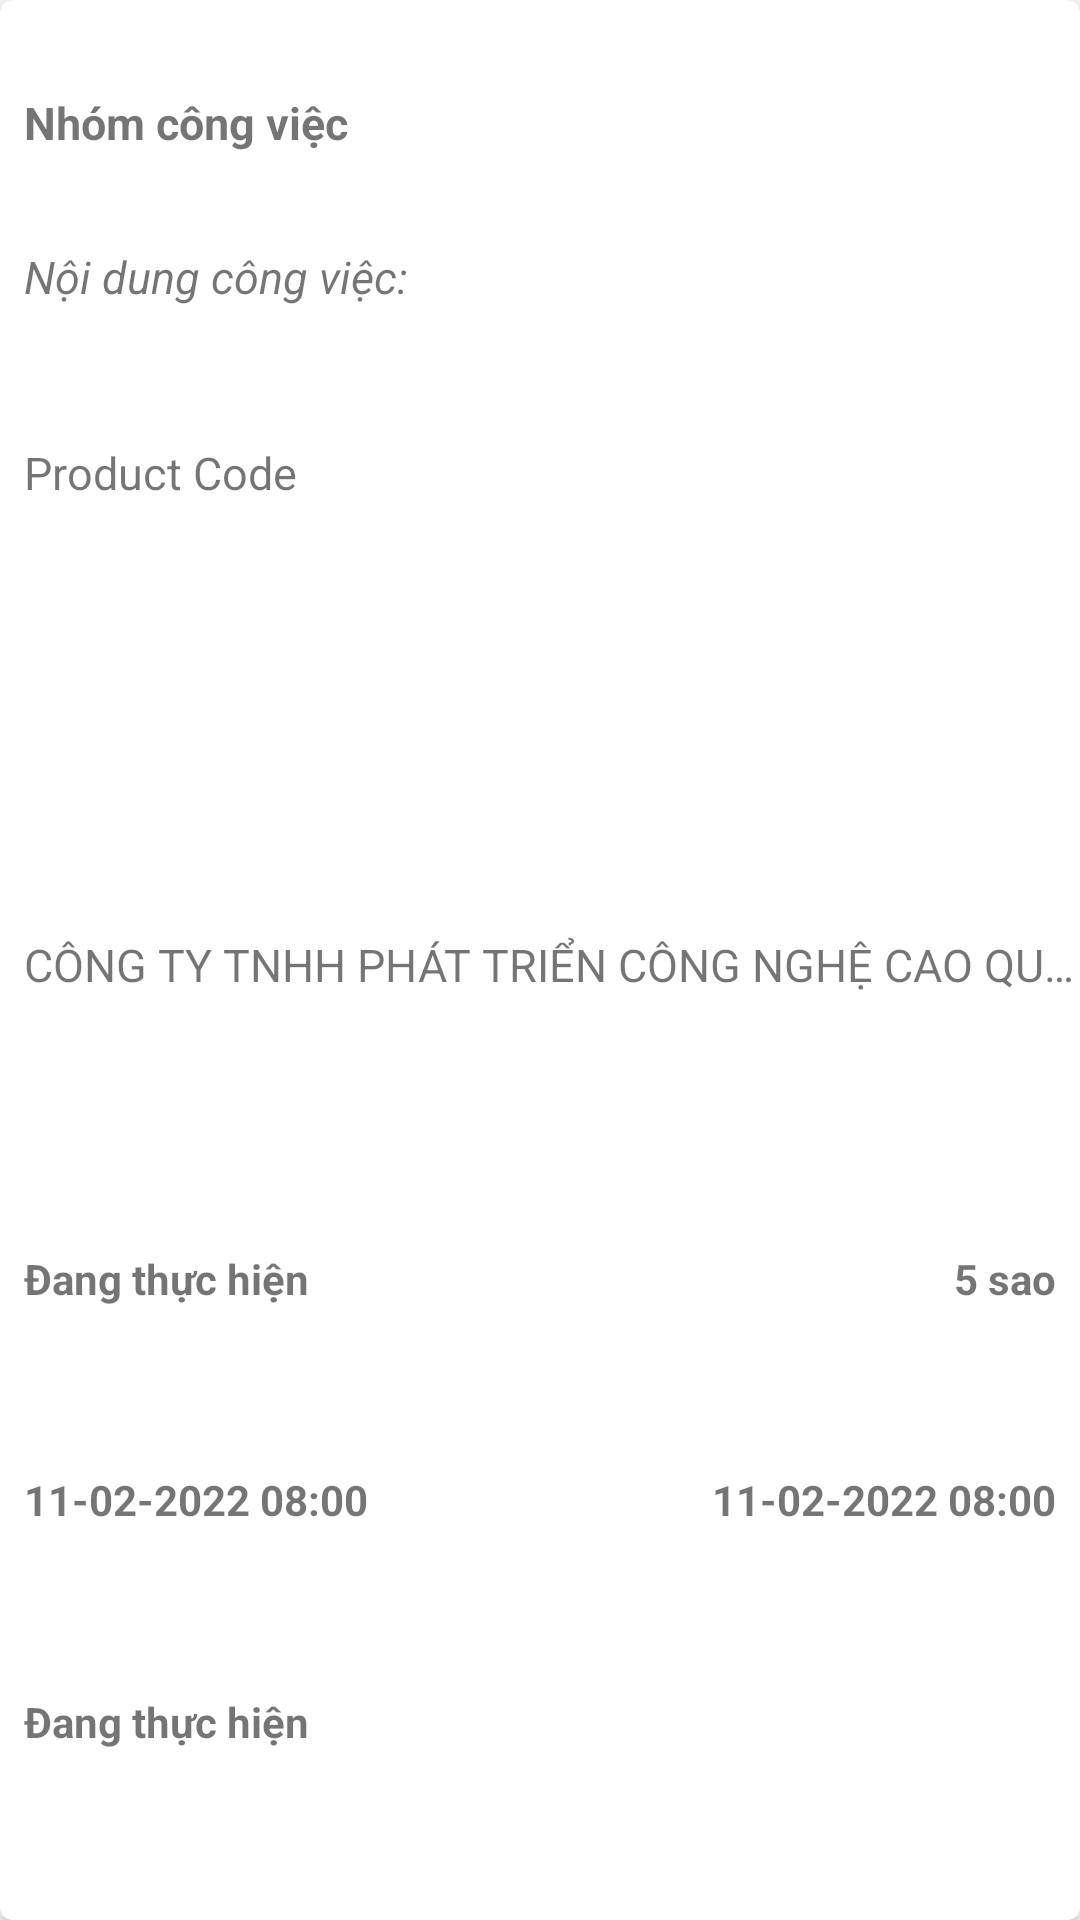

Layout XML and referenced resources for this Android screen:
<!-- AndroidManifest.xml: application theme AppTheme -->
<!-- res/layout/cardview_item_giaoviec.xml -->
<?xml version="1.0" encoding="utf-8"?>
<androidx.cardview.widget.CardView xmlns:android="http://schemas.android.com/apk/res/android"
    xmlns:cardview="http://schemas.android.com/apk/res-auto"
    android:id="@+id/cardview_id"
    android:layout_width="match_parent"
    android:layout_height="200dp"
    android:layout_margin="5dp"
    android:clickable="true"
    android:foreground="?android:attr/selectableItemBackground"
    android:theme="@style/AppTheme"
    cardview:cardCornerRadius="4dp">

    <LinearLayout
        android:id="@+id/div_giaoviec"
        android:layout_width="match_parent"
        android:layout_height="match_parent"
        android:orientation="horizontal"
        android:weightSum="1">

        <LinearLayout
            android:layout_width="0dp"
            android:layout_height="match_parent"
            android:layout_weight="1"
            android:orientation="vertical"
            android:paddingLeft="8dp"
            android:weightSum="1.95">

            <TextView
                android:id="@+id/txtNhomCongViec"
                android:layout_width="match_parent"
                android:layout_height="0dp"
                android:layout_weight="0.25"
                android:ellipsize="end"
                android:gravity="left|center_vertical"
                android:maxLines="1"
                android:scrollHorizontally="false"
                android:singleLine="true"
                android:text="Nhóm công việc"
                android:textSize="15dp"
                android:textStyle="bold" />

            <TextView
                android:layout_width="match_parent"
                android:layout_height="0dp"
                android:layout_weight="0.2"
                android:gravity="left|top"
                android:text="Nội dung công việc:"
                android:textSize="15dp"
                android:textStyle="italic" />

            <TextView
                android:id="@+id/txtCauHinh"
                android:layout_width="match_parent"
                android:layout_height="0dp"
                android:layout_weight="0.5"
                android:gravity="left|top"
                android:text="Product Code"
                android:textSize="15dp" />

            <TextView
                android:id="@+id/txtKhachHang"
                android:layout_width="match_parent"
                android:layout_height="0dp"
                android:layout_weight="0.25"
                android:ellipsize="end"
                android:maxLines="1"
                android:scrollHorizontally="false"
                android:singleLine="true"
                android:text="CÔNG TY TNHH PHÁT TRIỂN CÔNG NGHỆ CAO QUYẾT THẰNG"
                android:textSize="15dp" />

            <LinearLayout
                android:layout_width="match_parent"
                android:layout_height="0dp"
                android:layout_weight="0.2"
                android:weightSum="1">

                <TextView
                    android:id="@+id/txtNguoiNhanViec"
                    android:layout_width="0dp"
                    android:layout_height="match_parent"
                    android:layout_weight="0.5"
                    android:gravity="left|center_vertical"
                    android:text="Đang thực hiện"
                    android:textSize="14dp"
                    android:textStyle="bold" />

                <TextView
                    android:id="@+id/txtDanhGia"
                    android:layout_width="0dp"
                    android:layout_height="match_parent"
                    android:layout_marginRight="8dp"
                    android:layout_weight="0.5"
                    android:gravity="right|center_vertical"
                    android:text="5 sao"
                    android:textSize="14dp"
                    android:textStyle="bold" />
            </LinearLayout>

            <LinearLayout
                android:layout_width="match_parent"
                android:layout_height="0dp"
                android:layout_weight="0.25"
                android:weightSum="1">

                <TextView
                    android:id="@+id/txtNgayBatDau"
                    android:layout_width="0dp"
                    android:layout_height="match_parent"
                    android:layout_weight="0.5"
                    android:gravity="left|center_vertical"
                    android:text="11-02-2022 08:00"
                    android:textSize="14dp"
                    android:textStyle="bold" />

                <TextView
                    android:id="@+id/txtNgayKetThuc"
                    android:layout_width="0dp"
                    android:layout_height="match_parent"
                    android:layout_marginRight="8dp"
                    android:layout_weight="0.5"
                    android:gravity="right|center_vertical"
                    android:text="11-02-2022 08:00"
                    android:textSize="14dp"
                    android:textStyle="bold" />
            </LinearLayout>

            <LinearLayout
                android:layout_width="match_parent"
                android:layout_height="0dp"
                android:layout_weight="0.2"
                android:weightSum="1">

                <TextView
                    android:id="@+id/txtTinhTrang"
                    android:layout_width="0dp"
                    android:layout_height="match_parent"
                    android:layout_weight="0.5"
                    android:gravity="left|center_vertical"
                    android:text="Đang thực hiện"
                    android:textSize="14dp"
                    android:textStyle="bold" />

                <TextView
                    android:id="@+id/txtNgayHoanTat"
                    android:layout_width="0dp"
                    android:layout_height="match_parent"
                    android:layout_marginRight="8dp"
                    android:layout_weight="0.5"
                    android:gravity="right|center_vertical"
                    android:text=""
                    android:textSize="14dp"
                    android:textStyle="bold" />
            </LinearLayout>


        </LinearLayout>

    </LinearLayout>

</androidx.cardview.widget.CardView>
<!-- resources referenced by this layout -->
<resources>
  <style name="AppTheme" parent="Theme.MaterialComponents.Light.DarkActionBar">
          
          <item name="colorPrimary">#20346B</item>
          <item name="colorPrimaryDark">#20346B</item>
          <item name="colorAccent">@color/colorAccent</item>
      </style>
  <color name="colorAccent">#F34437</color>
</resources>
